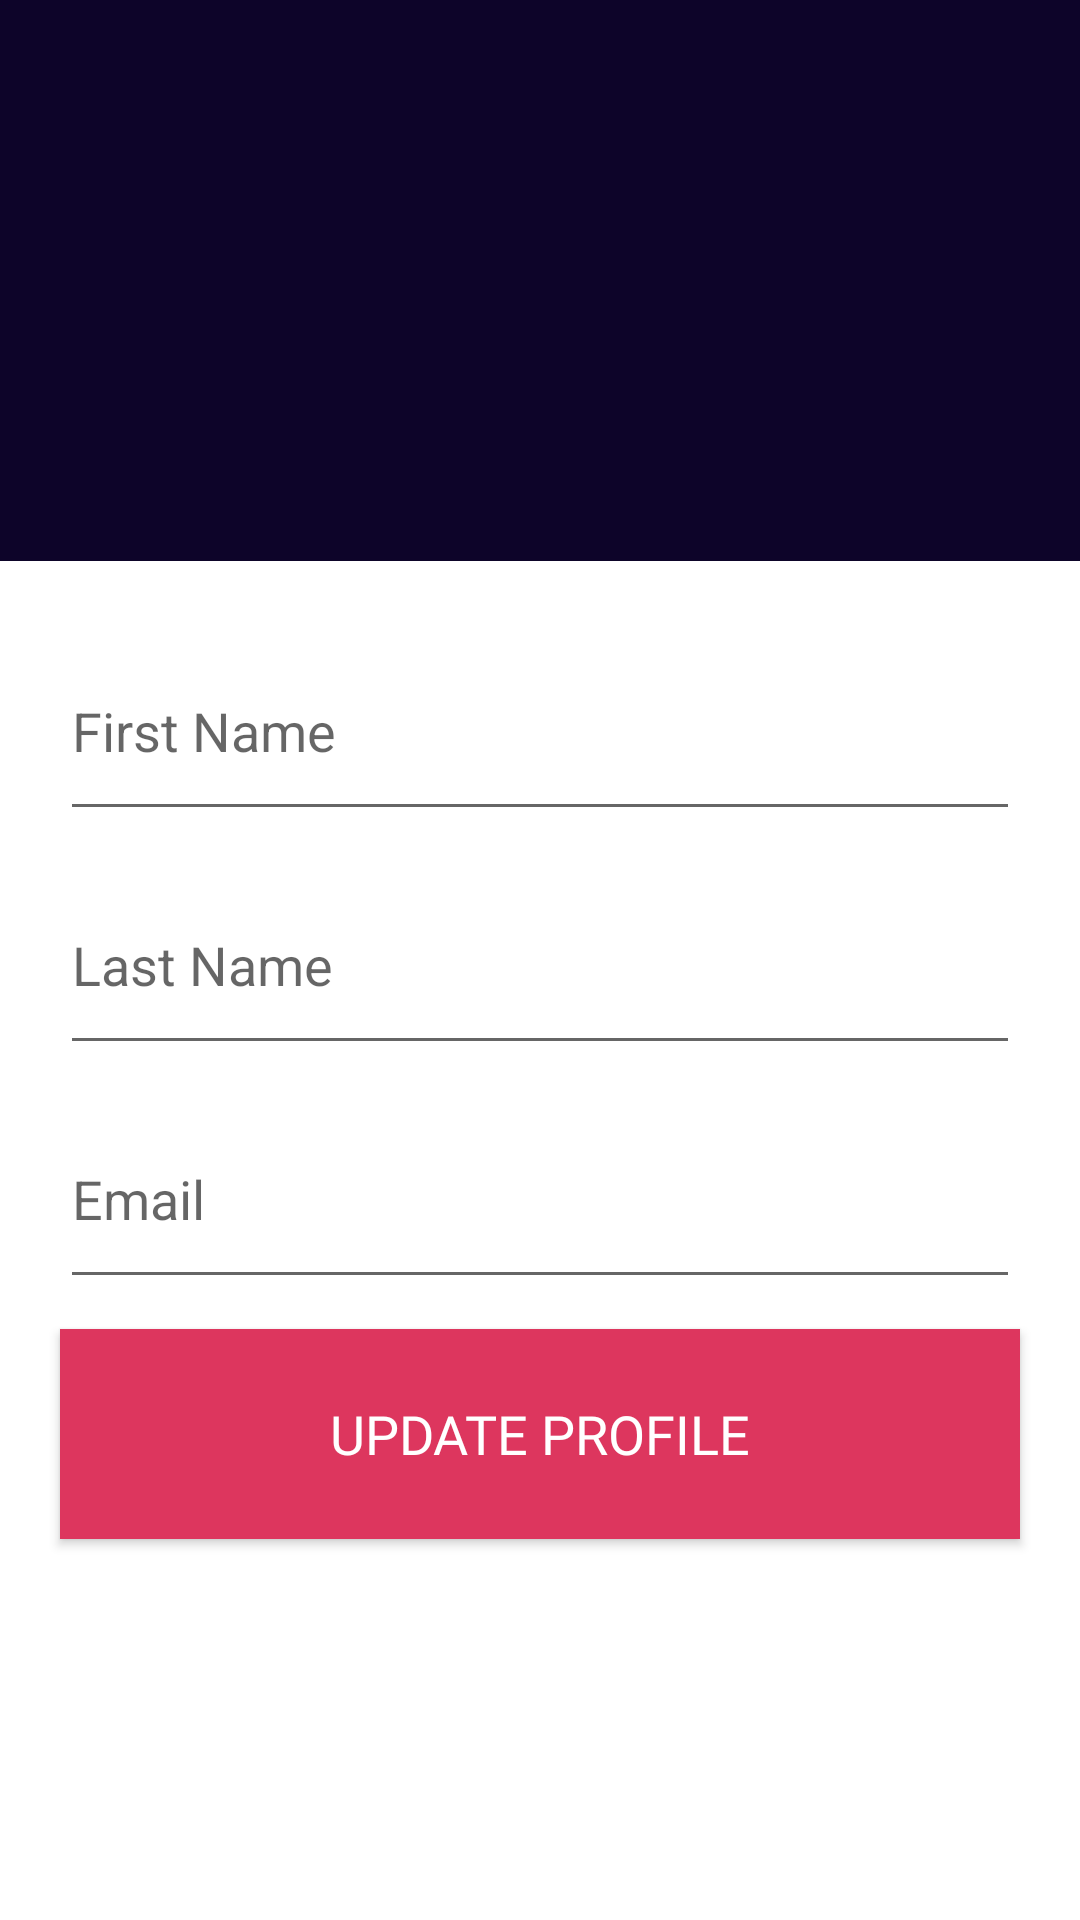

Produce the Android XML layout that renders to this screen, including the resource entries it uses.
<!-- AndroidManifest.xml: application theme AppTheme -->
<!-- res/layout/profile_fragment.xml -->
<?xml version="1.0" encoding="utf-8"?>
<android.support.constraint.ConstraintLayout
    xmlns:android="http://schemas.android.com/apk/res/android"
    xmlns:app="http://schemas.android.com/apk/res-auto"
    xmlns:tools="http://schemas.android.com/tools"
    android:layout_width="match_parent"
    android:background="@android:color/white"
    android:layout_height="match_parent">

    <LinearLayout
        android:id="@+id/linearLayout"
        android:layout_width="0dp"
        android:layout_height="187dp"
        android:background="@color/colorPrimaryDark"
        android:orientation="vertical"
        app:layout_constraintEnd_toEndOf="parent"
        app:layout_constraintStart_toStartOf="parent"
        app:layout_constraintTop_toTopOf="parent">

        <ImageView xmlns:app="http://schemas.android.com/apk/res-auto"
            android:id="@+id/profile_image"
            android:layout_width="100dp"
            android:layout_height="100dp"
            android:layout_gravity="center_horizontal"
            android:src="@drawable/smsicon" />

        <TextView
            android:id="@+id/tvDisplayName"
            android:layout_width="match_parent"
            android:layout_height="wrap_content"
            android:fontFamily="@font/gotham"
            android:textAlignment="center"
            android:textColor="#fff"
            android:textSize="29sp"
            android:typeface="sans" />

        <TextView
            android:id="@+id/tvEmail"
            android:layout_width="match_parent"
            android:layout_height="wrap_content"
            android:fontFamily="@font/gotham"
            android:textAlignment="center"
            android:textColor="#fff"
            android:textSize="14sp"
            android:typeface="normal" />
    </LinearLayout>

    <EditText
        android:id="@+id/edtEmail"
        android:layout_width="0dp"
        android:layout_height="70dp"
        android:layout_marginEnd="20dp"
        android:layout_marginStart="20dp"
        android:layout_marginTop="8dp"
        android:ems="10"
        android:hint="Email"
        android:inputType="textEmailAddress"
        app:layout_constraintEnd_toEndOf="parent"
        app:layout_constraintStart_toStartOf="parent"
        app:layout_constraintTop_toBottomOf="@+id/edtLastName" />

    <EditText
        android:id="@+id/edtLastName"
        android:layout_width="0dp"
        android:layout_height="70dp"
        android:layout_marginEnd="20dp"
        android:layout_marginStart="20dp"
        android:layout_marginTop="8dp"
        android:ems="10"
        android:hint="Last Name"
        android:inputType="textPersonName"
        app:layout_constraintEnd_toEndOf="parent"
        app:layout_constraintStart_toStartOf="parent"
        app:layout_constraintTop_toBottomOf="@+id/edtFirstName" />

    <EditText
        android:id="@+id/edtFirstName"
        android:layout_width="0dp"
        android:layout_height="70dp"
        android:layout_marginEnd="20dp"
        android:layout_marginStart="20dp"
        android:layout_marginTop="20dp"
        android:ems="10"
        android:hint="First Name"
        android:inputType="textPersonName"
        app:layout_constraintEnd_toEndOf="parent"
        app:layout_constraintStart_toStartOf="parent"
        app:layout_constraintTop_toBottomOf="@+id/linearLayout" />

    <Button
        android:id="@+id/btnUpdate"
        android:layout_width="0dp"
        android:layout_height="70dp"
        android:layout_marginEnd="20dp"
        android:layout_marginStart="20dp"
        android:layout_marginTop="10dp"
        android:background="@color/colorAccent"
        android:fontFamily="@font/gotham"
        android:text="Update Profile"
        android:textColor="@android:color/white"
        android:textSize="18sp"
        android:typeface="sans"
        app:layout_constraintEnd_toEndOf="parent"
        app:layout_constraintStart_toStartOf="parent"
        app:layout_constraintTop_toBottomOf="@+id/edtEmail" />
</android.support.constraint.ConstraintLayout>
<!-- resources referenced by this layout -->
<resources>
  <color name="colorAccent">#DD365E</color>
  <color name="colorPrimaryDark">#0d0429</color>
  <style name="AppTheme" parent="Theme.AppCompat.Light.DarkActionBar">
          
          <item name="colorPrimary">@color/colorPrimary</item>
          <item name="colorPrimaryDark">@color/colorPrimaryDark</item>
          <item name="colorAccent">@color/colorAccent</item>
      </style>
  <color name="colorPrimary">#3F51B5</color>
</resources>
